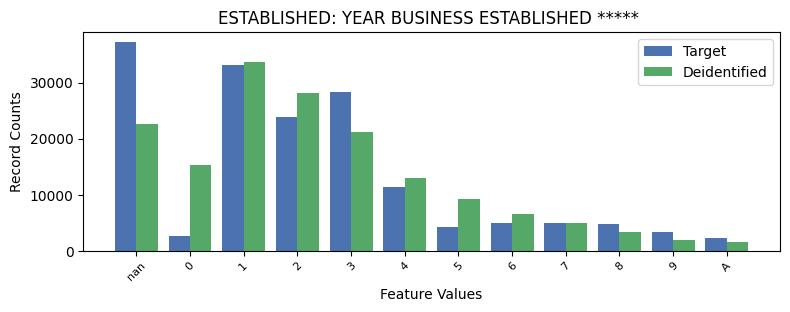

Values plotted in this chart, from the file beside it:
ESTABLISHED, ESTABLISHED, count_target, count_deidentified
-1, nan, 37180, 22576
0, 0, 2695, 15249
1, 1, 33136, 33662
2, 2, 23875, 28120
3, 3, 28332, 21121
4, 4, 11458, 12907
5, 5, 4158, 9149
6, 6, 4910, 6559
7, 7, 4865, 4920
8, 8, 4828, 3323
9, 9, 3407, 1981
10, A, 2235, 1512
